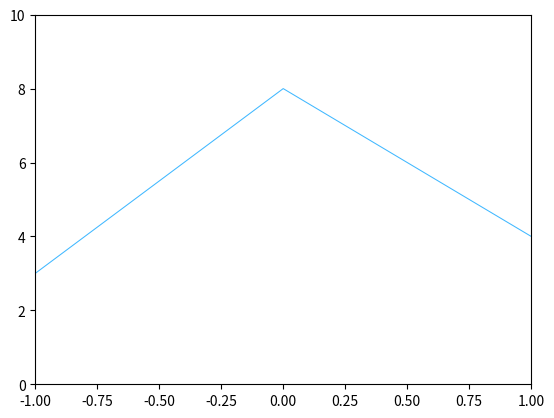

Write Python code to recreate this figure.
import numpy as np
import matplotlib.pyplot as plt

energy = np.array([-1., 0., 1.], dtype=np.float64)
spectra = np.array([[1., 5., 2.], [2., 3., 4.],
                    [3., 8., 4.], [4., 5., 6.]], dtype=np.float64)

contrast = np.ptp(spectra, axis=1)
selected = spectra[2, :]
print(contrast)
print(selected)
fig, ax = plt.subplots(dpi=96)
ax.plot(energy, selected, color=(.25, .72, 1., 1.), linewidth=.75)
ax.set(xlim=(-1, 1), ylim=(0, 10))
plt.show()
